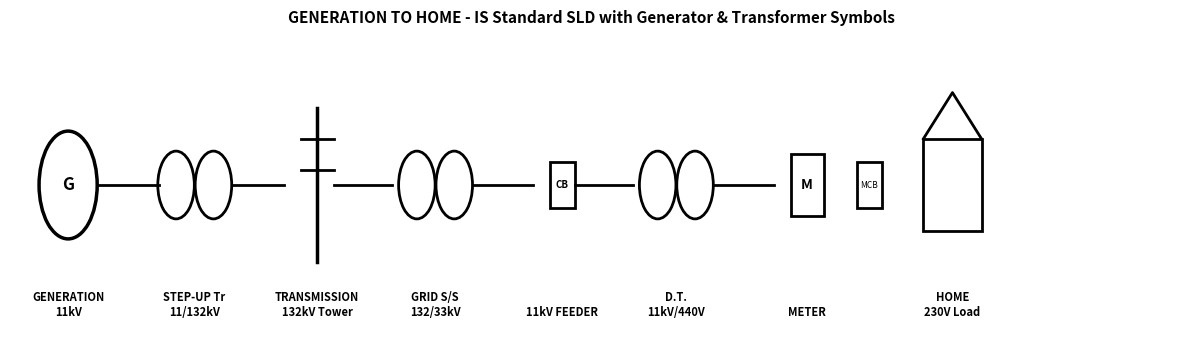

Write the Python code that produced this figure.
import matplotlib.pyplot as plt
import matplotlib.patches as patches

fig, ax = plt.subplots(figsize=(15, 4))
ax.set_xlim(0, 14)
ax.set_ylim(0, 2)
ax.axis('off')

def line(x1,x2,y=1):
    ax.plot([x1,x2],[y,y],'k-',lw=2)

# 1. GENERATOR
c = patches.Circle((0.7,1),0.35, fill=False, lw=2.5)
ax.add_patch(c)
ax.text(0.7,1,'G', ha='center', va='center', fontsize=12, fontweight='bold')
ax.text(0.7,0.15,'GENERATION\n11kV', ha='center', fontsize=8, fontweight='bold')
line(1.05,1.8)

# 2. STEP-UP TRANSFORMER (2 coil)
ax.add_patch(patches.Circle((2.0,1),0.22, fill=False, lw=2))
ax.add_patch(patches.Circle((2.45,1),0.22, fill=False, lw=2))
ax.text(2.22,0.15,'STEP-UP Tr\n11/132kV', ha='center', fontsize=8, fontweight='bold')
line(2.67,3.3)

# 3. TRANSMISSION TOWER
ax.plot([3.7,3.7],[0.5,1.5],'k-',lw=2.5)
ax.plot([3.5,3.9],[1.3,1.3],'k-',lw=2)
ax.plot([3.5,3.9],[1.1,1.1],'k-',lw=2)
ax.text(3.7,0.15,'TRANSMISSION\n132kV Tower', ha='center', fontsize=8, fontweight='bold')
line(3.9,4.6)

# 4. GRID SUBSTATION
ax.add_patch(patches.Circle((4.9,1),0.22, fill=False, lw=2))
ax.add_patch(patches.Circle((5.35,1),0.22, fill=False, lw=2))
ax.text(5.12,0.15,'GRID S/S\n132/33kV', ha='center', fontsize=8, fontweight='bold')
line(5.57,6.3)

# 5. 11kV FEEDER + BREAKER
ax.add_patch(patches.Rectangle((6.5,0.85),0.3,0.3, fill=False, lw=2))
ax.text(6.65,1,'CB', ha='center', va='center', fontsize=7, fontweight='bold')
ax.text(6.65,0.15,'11kV FEEDER', ha='center', fontsize=8, fontweight='bold')
line(6.8,7.5)

# 6. DISTRIBUTION TRANSFORMER
ax.add_patch(patches.Circle((7.8,1),0.22, fill=False, lw=2))
ax.add_patch(patches.Circle((8.25,1),0.22, fill=False, lw=2))
ax.text(8.02,0.15,'D.T.\n11kV/440V', ha='center', fontsize=8, fontweight='bold')
line(8.47,9.2)

# 7. METER + MCB + HOME
ax.add_patch(patches.Rectangle((9.4,0.8),0.4,0.4, fill=False, lw=2))
ax.text(9.6,1,'M', ha='center', va='center', fontweight='bold')
ax.add_patch(patches.Rectangle((10.2,0.85),0.3,0.3, fill=False, lw=2))
ax.text(10.35,1,'MCB', ha='center', va='center', fontsize=6)
# Home symbol
ax.add_patch(patches.Rectangle((11,0.7),0.7,0.6, fill=False, lw=2))
ax.plot([11,11.35,11.7],[1.3,1.6,1.3],'k-',lw=2)
ax.text(9.6,0.15,'METER', ha='center', fontsize=8, fontweight='bold')
ax.text(11.35,0.15,'HOME\n230V Load', ha='center', fontsize=8, fontweight='bold')

plt.title("GENERATION TO HOME - IS Standard SLD with Generator & Transformer Symbols", fontweight='bold', fontsize=11)
plt.savefig("sld_with_symbols.png", dpi=300, bbox_inches='tight')
print("SLD with symbols created")
